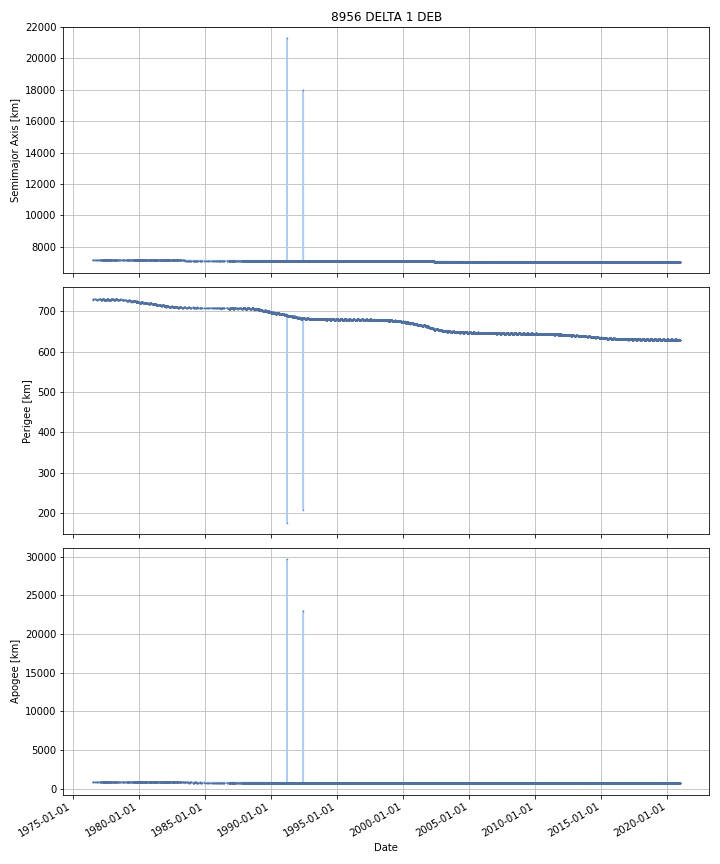

The table this chart was drawn from, first rows:
DATE, SEMIMAJOR_AXIS, PERIAPSIS, APOAPSIS, DOT_SEMIMAJOR_AXIS, DOT_PERIAPSIS, DOT_APOAPSIS
1976-07-09, 7148, 728.2, 812.1, , , 
1976-07-10, 7148, 728.3, 812.1, -0.0006609, 0.01203, -0.01336
1976-07-11, 7148, 728.3, 812.1, -0.0006609, 0.01203, -0.01336
1976-07-12, 7148, 728.3, 812, -0.0006609, 0.01203, -0.01336
1976-07-13, 7148, 728.4, 811.9, 0.0007635, 0.1262, -0.1247
1976-07-14, 7148, 728.5, 811.8, 0.0008158, 0.1304, -0.1288
1976-07-15, 7148, 728.7, 811.7, 0.0008158, 0.1304, -0.1288
1976-07-16, 7148, 728.8, 811.5, 0.0008158, 0.1304, -0.1288
1976-07-17, 7148, 728.9, 811.4, 0.0008158, 0.1304, -0.1288
1976-07-18, 7148, 729, 811.3, -0.0003812, 0.06555, -0.06631
1976-07-19, 7148, 729, 811.3, -0.001436, 0.008382, -0.01125
1976-07-20, 7148, 729, 811.3, -0.001436, 0.008382, -0.01125
1976-07-21, 7148, 729, 811.3, -0.001436, 0.008382, -0.01125
1976-07-22, 7148, 729, 811.3, -0.001436, 0.008382, -0.01125
1976-07-23, 7148, 729, 811.3, -0.001436, 0.008382, -0.01125
1976-07-24, 7148, 729, 811.3, -0.001436, 0.008382, -0.01125
1976-07-25, 7148, 729.1, 811.3, -0.001436, 0.008382, -0.01125
1976-07-26, 7148, 729.1, 811.2, -0.001436, 0.008382, -0.01125
1976-07-27, 7148, 729.1, 811.2, -0.001383, 0.01469, -0.01746
1976-07-28, 7148, 729.2, 811.1, -0.0005321, 0.1164, -0.1174
1976-07-29, 7148, 729.3, 811, -0.0005321, 0.1164, -0.1174
1976-07-30, 7148, 729.4, 810.9, -0.0005321, 0.1164, -0.1174
1976-07-31, 7148, 729.5, 810.8, -0.0005321, 0.1164, -0.1174
1976-08-01, 7148, 729.7, 810.6, -0.0005321, 0.1164, -0.1174
1976-08-02, 7148, 729.8, 810.5, -0.0005321, 0.1164, -0.1174
1976-08-03, 7148, 729.9, 810.4, -0.0005321, 0.1164, -0.1174
1976-08-04, 7148, 730, 810.3, -0.0005321, 0.1164, -0.1174
1976-08-05, 7148, 730.1, 810.2, -0.0005321, 0.1164, -0.1174
1976-08-06, 7148, 730.2, 810.1, -0.0005321, 0.1164, -0.1174
1976-08-07, 7148, 730.4, 809.9, -0.0005321, 0.1164, -0.1174
1976-08-08, 7148, 730.5, 809.8, -0.0005321, 0.1164, -0.1174
1976-08-09, 7148, 730.6, 809.7, -0.0005321, 0.1164, -0.1174
1976-08-10, 7148, 730.7, 809.6, -0.0005321, 0.1164, -0.1174
1976-08-11, 7148, 730.8, 809.5, -0.0005321, 0.1164, -0.1174
1976-08-12, 7148, 730.9, 809.4, -0.0007229, 0.04288, -0.04433
1976-08-13, 7148, 730.9, 809.4, -0.0008528, -0.007131, 0.005426
1976-08-14, 7148, 730.9, 809.4, -0.0008528, -0.007131, 0.005426
1976-08-15, 7148, 730.8, 809.4, -0.0008528, -0.007131, 0.005426
1976-08-16, 7148, 730.8, 809.4, -0.0008528, -0.007131, 0.005426
1976-08-17, 7148, 730.8, 809.4, -0.0008528, -0.007131, 0.005426
1976-08-18, 7148, 730.8, 809.5, -0.0008528, -0.007131, 0.005426
1976-08-19, 7148, 730.8, 809.5, -0.0008528, -0.007131, 0.005426
1976-08-20, 7148, 730.8, 809.5, -0.0008528, -0.007131, 0.005426
1976-08-21, 7148, 730.8, 809.5, -0.0008528, -0.007131, 0.005426
1976-08-22, 7148, 730.8, 809.5, -0.0008528, -0.007131, 0.005426
1976-08-23, 7148, 730.8, 809.5, -0.0008528, -0.007131, 0.005426
1976-08-24, 7148, 730.8, 809.5, -0.0008528, -0.007131, 0.005426
1976-08-25, 7148, 730.8, 809.5, -0.0008528, -0.007131, 0.005426
1976-08-26, 7148, 730.8, 809.5, -0.0008528, -0.007131, 0.005426
1976-08-27, 7148, 730.8, 809.5, -0.0008528, -0.007131, 0.005426
1976-08-28, 7148, 730.8, 809.5, -0.0008528, -0.007131, 0.005426
1976-08-29, 7148, 730.7, 809.5, -0.0006548, -0.01762, 0.01631
1976-08-30, 7148, 730.7, 809.5, -0.0004789, -0.02693, 0.02598
1976-08-31, 7148, 730.7, 809.6, -0.0004789, -0.02693, 0.02598
1976-09-01, 7148, 730.7, 809.6, -0.0004789, -0.02693, 0.02598
1976-09-02, 7148, 730.6, 809.6, -0.0004789, -0.02693, 0.02598
1976-09-03, 7148, 730.6, 809.7, -0.0004789, -0.02693, 0.02598
1976-09-04, 7148, 730.6, 809.7, -0.0004789, -0.02693, 0.02598
1976-09-05, 7148, 730.5, 809.7, -0.0004789, -0.02693, 0.02598
1976-09-06, 7148, 730.5, 809.7, -0.0004789, -0.02693, 0.02598
... 16,165 more rows
